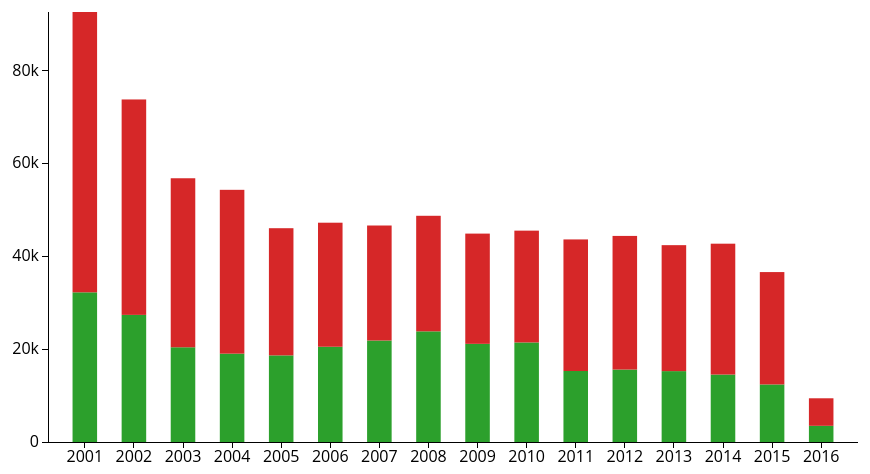
D3 v3 page, settled after 480 driven frames (8 s of simulated time); the page loaded 1 data file(s).



      var outerWidth = 1300;
      var outerHeight = 500;//400;
      var margin = { left: 460, top: 30, right: 30, bottom: 40 };
      var barPadding = 0.5;

      var xColumn = "Year";//country
      var yColumn = "Value";//population
      var colorColumn = "Description";//religion
      var layerColumn = colorColumn;

      var innerWidth  = outerWidth  - margin.left - margin.right;
      var innerHeight = outerHeight - margin.top  - margin.bottom;

      var svg = d3.select("body").append("svg")
        .attr("width",  outerWidth)
        .attr("height", outerHeight);
      var g = svg.append("g")
        .attr("transform", "translate(" + margin.left + "," + margin.top + ")");
      var xAxisG = g.append("g")
        .attr("class", "x axis")
        .attr("transform", "translate(0," + innerHeight + ")");
      var yAxisG = g.append("g")
        .attr("class", "y axis");


      var xScale = d3.scale.ordinal().rangeBands([0, innerWidth], barPadding);
      var yScale = d3.scale.linear().range([innerHeight, 0]);
      var colorScale = d3.scale.category10();

      // Use a modified SI formatter that uses "B" for Billion.
      var siFormat = d3.format("s");
      var customTickFormat = function (d){
        return siFormat(d).replace("G", "B");
      };

      var xAxis = d3.svg.axis().scale(xScale).orient("bottom")
        .outerTickSize(0);
      var yAxis = d3.svg.axis().scale(yScale).orient("left")
        .ticks(5)
        .tickFormat(customTickFormat)
        .outerTickSize(0);

      function render(data){

        var nested = d3.nest()
          .key(function (d){ return d[layerColumn]; })
          .entries(data)

        var stack = d3.layout.stack()
          .y(function (d){ return d[yColumn]; })
          .values(function (d){ return d.values; });

        var layers = stack(nested);

        xScale.domain(layers[0].values.map(function (d){
          return d[xColumn];
        }));

        yScale.domain([
          0,
          d3.max(layers, function (layer){
            return d3.max(layer.values, function (d){
              return d.y0 + d.y;
            });
          })
        ]);

        colorScale.domain(layers.map(function (layer){
          return layer.key;
        }));

        xAxisG.call(xAxis);
        yAxisG.call(yAxis);

        var layerGroups = g.selectAll(".layer").data(layers);
        layerGroups.enter().append("g").attr("class", "layer");
        layerGroups.exit().remove();
        layerGroups.style("fill", function (d){
          return colorScale(d.key + 900);
        });

        var bars = layerGroups.selectAll("rect").data(function (d){
          return d.values;
        });
        bars.enter().append("rect")
        bars.exit().remove();
        bars
          .attr("x", function (d){ return xScale(d[xColumn]); })
          .attr("y", function (d){ return yScale(d.y0 + d.y); })
          .attr("width", xScale.rangeBand())
          .attr("height", function (d){ return innerHeight - yScale(d.y); })
      }

      function type(d){
        d.value = +d.value;
        return d;
      }

    // d3.csv("result.csv", type, render);
	  d3.json("crimes_theft.json", render);

  

### data: crimes_theft.json
[
 {
  "Primary Type": "THEFT",
  "Description": "OVER $500",
  "Year": 2001,
  "Value": 32222
 },
 {
  "Primary Type": "THEFT",
  "Description": "$500 AND UNDER",
  "Year": 2001,
  "Value": 60352
 },
 {
  "Primary Type": "THEFT",
  "Description": "OVER $500",
  "Year": 2002,
  "Value": 27367
 },
 {
  "Primary Type": "THEFT",
  "Description": "$500 AND UNDER",
  "Year": 2002,
  "Value": 46378
 },
 {
  "Primary Type": "THEFT",
  "Description": "OVER $500",
  "Year": 2003,
  "Value": 20394
 },
 {
  "Primary Type": "THEFT",
  "Description": "$500 AND UNDER",
  "Year": 2003,
  "Value": 36387
 },
 {
  "Primary Type": "THEFT",
  "Description": "OVER $500",
  "Year": 2004,
  "Value": 19020
 },
 {
  "Primary Type": "THEFT",
  "Description": "$500 AND UNDER",
  "Year": 2004,
  "Value": 35270
 },
 "... 24 more items"
]